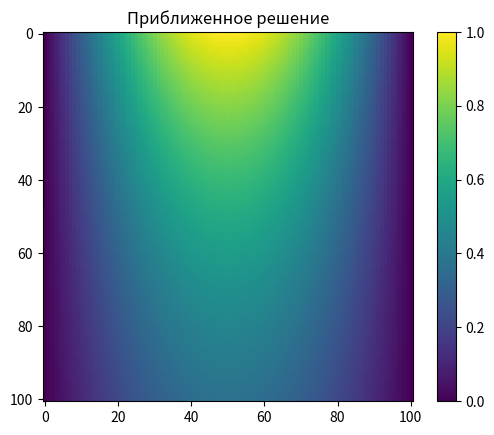
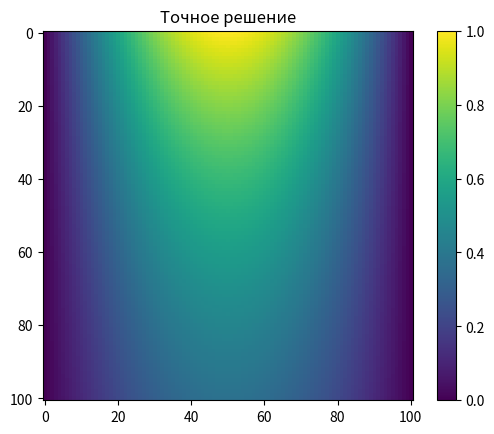
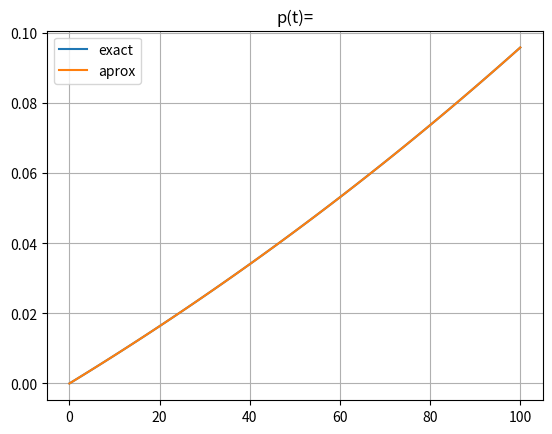
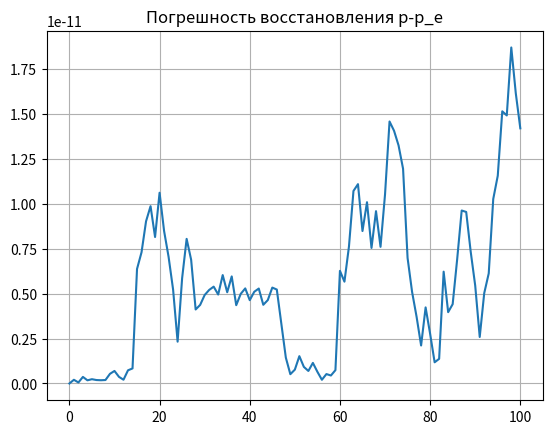

Python code for these plots, in order:
import numpy as np; import matplotlib.pyplot as plt;
L=1; T=0.1; J=100; N=100; mu1=0; mu2=0
tau=T/J; h=L/N; r=2*h**2/tau; c=2+r
u=np.zeros((J+1, N+1)); x=np.linspace(0, L, N+1); t=np.linspace(0, T, J+1)
u[0,:]=np.sin(np.pi * x); p_e = np.exp(2*t)*np.sin(np.pi/4*t); phi = np.zeros(J+1)
for j in range(1, J+1):
    A=-1.; B=c-h**2*p_e[j-1]; C=-1.
    xi=np.zeros(N+1); eta=np.zeros(N+1); xi[1]=0; eta[1]=mu1
    for i in range(1, N):
        xi[i+1]= -C / (A*xi[i] + B)
        eta[i+1]= (r*u[j-1][i]+(u[j-1][i+1]-2.*u[j-1][i]+u[j-1][i-1] + h**2*p_e[j]*u[j-1][i]) - A*eta[i]) / (A*xi[i] + B)
    u[j][N]=mu2
    for i in range(N - 1, -1, -1): u[j][i]=xi[i+1]*u[j][i+1]+eta[i+1]
    u[j][0]=mu1

x_ = 0.5
n = int(round(x_ / h))
phi = u[:, n]

y=np.zeros((J+1, N+1)); z=np.zeros(N+1); v=np.zeros(N+1); p=np.zeros(J+1)
y[0,:]=u[0,:]
p[0]=p_e[0] #p_e[0] # p[0]=p_e[0] # точность 10^(-12) # p[0]=p0_est # точность 10^(-4) 
for j in range(1,J+1):
    A=-1.; B=c-h**2*p[j-1]; C=-1.; z[N]=mu2; v[N]=0
    xi_z=np.zeros(N+1); eta_z=np.zeros(N+1); xi_z[1]=0; eta_z[1]=mu1
    xi_v=np.zeros(N+1); eta_v=np.zeros(N+1); xi_v[1]=0;   eta_v[1]=0
    for i in range(1, N):
        xi_z[i+1]= -C / (A*xi_z[i] + B)
        eta_z[i+1]= (r*y[j-1][i]+(y[j-1][i+1]-2.*y[j-1][i]+y[j-1][i-1]) - A*eta_z[i]) / (A*xi_z[i] + B)
        xi_v[i+1]= -C / (A*xi_v[i] + B)
        eta_v[i+1]= ( h**2*y[j-1][i] - A*eta_v[i]) / (A*xi_v[i] + B)
    
    for i in range(N - 1, -1, -1): 
        z[i]=xi_z[i+1]*z[i+1]+eta_z[i+1]; v[i]=xi_v[i+1]*v[i+1]+eta_v[i+1]
    if abs(v[n]) > 1e-12:
        p[j] = (phi[j] - z[n]) / v[n]
    else:
        p[j] = p[j-1]
    y[j,:] = z + p[j]*v; y[j,0]=mu1; y[j, N]=mu2

# Визуализация решения
im = plt.imshow(y)
plt.colorbar(im)
plt.title("Приближенное решение")

plt.figure()
im = plt.imshow(u)
plt.colorbar(im)
plt.title("Точное решение")

plt.figure()
plt.plot(p_e, label='exact')
plt.plot(p, label='aprox')
plt.legend()
plt.title("p(t)=")
plt.grid()

plt.figure()
plt.plot(abs(p-p_e))
plt.grid()
plt.title("Погрешность восстановления p-p_e")

plt.show()
